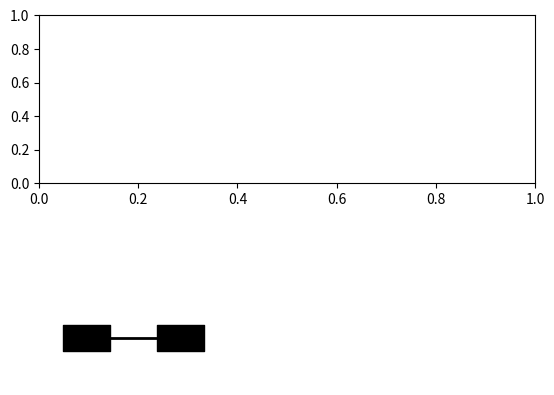

The matplotlib source for this figure: (Note: this script raises an exception after producing the figure.)
import os
import matplotlib
matplotlib.use("Agg")
import matplotlib.pyplot as plt
from matplotlib.patches import Rectangle
from matplotlib.lines import Line2D
from matplotlib.collections import PatchCollection


def drawExon(exonTupleList, exonDict, exoncolors, introns):
	""" Draws an exon at the proper location. """
	# Rectangle (xpos (left), ypos (bottom), width, height, kwargs)
	patches = [Rectangle((0, -1), 1, 2, fill=False)] # initialize patches with a blank rectangle to avoid errors
	loc = 0 
	exonColor = 1

	for exon in exonTupleList:
		# width assumes exclusive nature for exons: that is, exon (20,22) is [20,22) and a width 1 rectangle will be drawn
		if introns: # if drawing introns
			start = exonDict[exon[0]] # make the start the location given by the exonDict
			width = exonDict[exon[1]-1] - exonDict[exon[0]] # make the width equal to the width between the locations
		else: # if drawing only exons
			start = loc # make the start at our current location
			width = exon[1] - exon[0] - 1 # make the width our distance between pairs
		# for exon colors
		if exonColor % 2 == 1: col = exoncolors[0] # if odd, use exoncolor1
		else: col = exoncolors[1] # if even, use exoncolor2
			
		patches.append(Rectangle((start, -1), width, 2, color=col)) # draw the exon
		loc += width + 1 # move the current location
		exonColor += 1
	return PatchCollection(patches, match_original=True)



def SetupPlot(plotSize, dimensions, title, chrom, codons):
	'''Set up the parameters for the graph.  Receives dimensions [xmin, xmax, ymin, ymax], alleleColor [color1, color2], title for the graph, and chromosome number.'''
	fig = plt.figure(figsize=(plotSize[0], plotSize[1]))# set window size to width, height 
	# add axes in rectangle left position, bottom position, width, height
	ax1 = fig.add_axes([0.1, 0.3, 0.8, 0.6])
	ax2 = fig.add_axes([0.1, 0.1, 0.8, 0.2], sharex=ax1)
	ax1.axis(dimensions) # set up axis ranges
	ax2.set_ylim(-5, 5)
	# set up titles, labels, and ticks
	ax1.set_title(title)
	if codons: ax2.set_xlabel("Chromosome %s (codons from start of gene)"%chrom)
	else: ax2.set_xlabel("Chromosome %s (bp from start of gene)"%chrom)
	ax1.grid(True)		
	ax1.yaxis.set_major_formatter(ticker.FuncFormatter(lambda x, pos: str(int((abs(x))))))# set ticks to absolute value
	# if we choose to graph codons, then divide all ticks by 3
	if codons: ax2.xaxis.set_major_formatter(ticker.FuncFormatter(lambda x, pos: round(x/3, 1)))
	ax2.set_yticks([]) # eliminate yticks from the 2nd axis
	for label in ax1.xaxis.get_ticklabels():
		label.set_fontsize(0)# eliminate the labels from our top plot without eliminating them from the bottom
	horizontalLine = Line2D([-10000000000, 10000000000], [0, 0], linewidth=1, color='black')# draw horizontal x-axis
	ax1.add_line(horizontalLine)

	return ax1, ax2, fig


fig = plt.figure()
ax1 = fig.add_subplot(211)
ax2 = fig.add_subplot(212)
ax2.set_ylim(-5, 20)
ax2.set_xlim(-5, 100)
ax2.set_axis_off()
patches = []
patches.append(Rectangle((0, 0), 10, 4, fill=True, color='black'))
patches.append(Rectangle((20, 0), 10, 4, fill=True, color='black'))
p = PatchCollection(patches, match_original=True)
ax2.add_collection(p)
ax2.add_line(Line2D((10, 20), (2,2),linewidth=2,color='black'))
plt.show()
fig.savefig('/home/<user>/Desktop/test.png')






